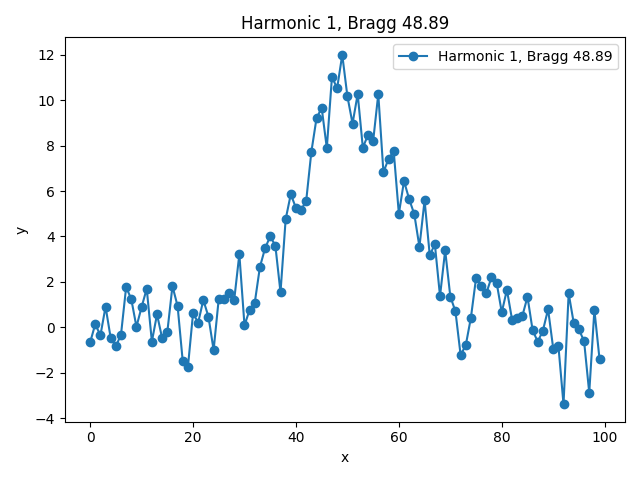

The table this chart was drawn from, first rows:
x, y, bragg_angle
0.0, -0.6632, 48.89
1.0, 0.1439, 48.89
2.0, -0.3567, 48.89
3.0, 0.9135, 48.89
4.0, -0.4738, 48.89
5.0, -0.8356, 48.89
6.0, -0.3214, 48.89
7.0, 1.773, 48.89
8.0, 1.24, 48.89
9.0, 0.02594, 48.89
10.0, 0.89, 48.89
11.0, 1.702, 48.89
12.0, -0.6259, 48.89
13.0, 0.5729, 48.89
14.0, -0.4818, 48.89
15.0, -0.211, 48.89
16.0, 1.817, 48.89
17.0, 0.9376, 48.89
18.0, -1.496, 48.89
19.0, -1.76, 48.89
20.0, 0.6132, 48.89
21.0, 0.2101, 48.89
22.0, 1.206, 48.89
23.0, 0.4642, 48.89
24.0, -1, 48.89
25.0, 1.266, 48.89
26.0, 1.235, 48.89
27.0, 1.528, 48.89
28.0, 1.205, 48.89
29.0, 3.222, 48.89
30.0, 0.08577, 48.89
31.0, 0.7733, 48.89
32.0, 1.09, 48.89
33.0, 2.66, 48.89
34.0, 3.482, 48.89
35.0, 4.006, 48.89
36.0, 3.596, 48.89
37.0, 1.539, 48.89
38.0, 4.757, 48.89
39.0, 5.863, 48.89
40.0, 5.252, 48.89
41.0, 5.161, 48.89
42.0, 5.584, 48.89
43.0, 7.734, 48.89
44.0, 9.206, 48.89
45.0, 9.664, 48.89
46.0, 7.893, 48.89
47.0, 11.03, 48.89
48.0, 10.52, 48.89
49.0, 12, 48.89
50.0, 10.17, 48.89
51.0, 8.972, 48.89
52.0, 10.27, 48.89
53.0, 7.909, 48.89
54.0, 8.472, 48.89
55.0, 8.192, 48.89
56.0, 10.27, 48.89
57.0, 6.831, 48.89
58.0, 7.416, 48.89
59.0, 7.756, 48.89
... 40 more rows
